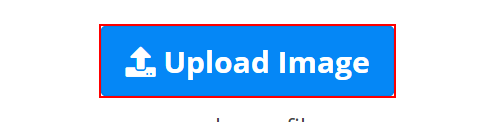
Task: Removes background from images.
Workflow: Main

Step 1: click on the button '*Upload Image*' in window '*remove.bg*' (chrome.exe)

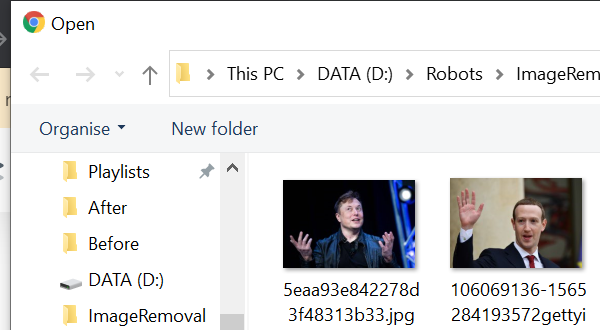
Step 2: Attach To Save Window on the dialog in window 'Open' (chrome.exe)

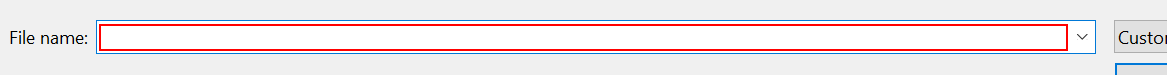
Step 3: type [File.ToString]

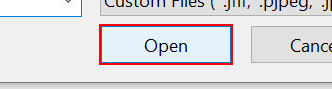
Step 4: click in window 'Open'

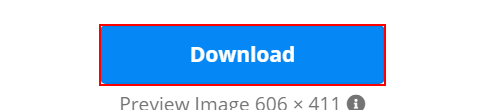
Step 5: click on the link 'Download' in window '*remove.bg*' (chrome.exe)

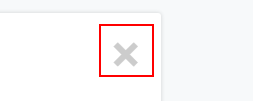
Step 6: click on the link '×' in window '*remove.bg*' (chrome.exe)

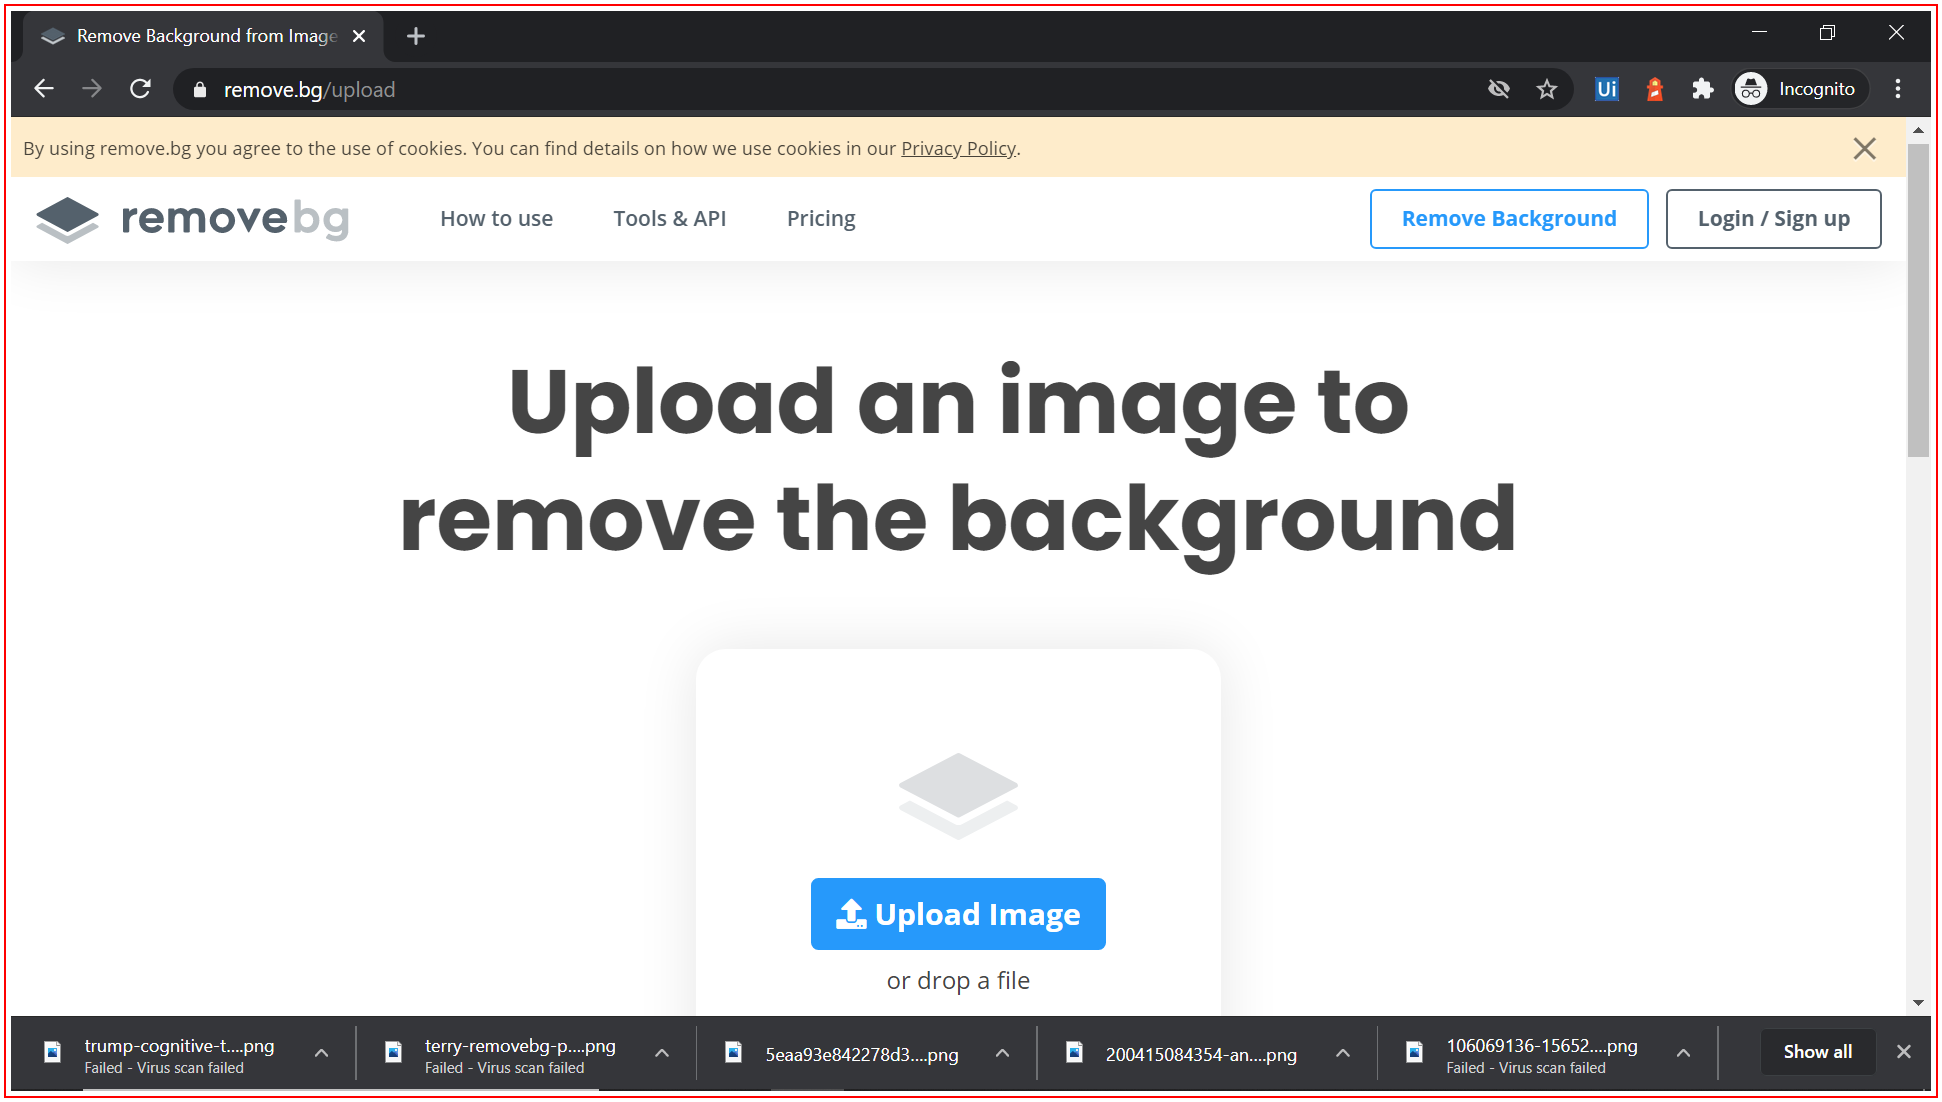
Step 7: Close Browser on the element in window '*remove.bg*' (chrome.exe)